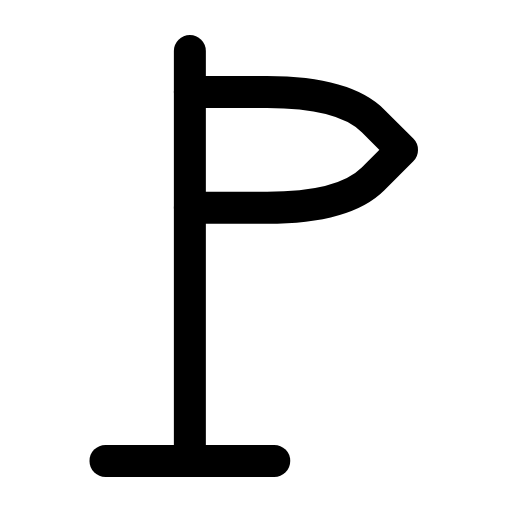
t = 0.00 s
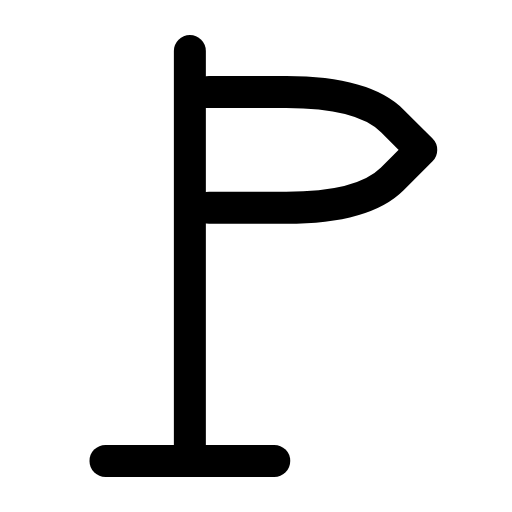
t = 0.27 s
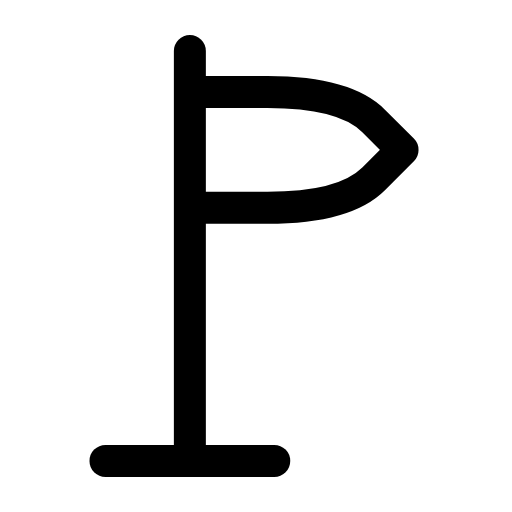
t = 0.54 s
t = 0.78 s: frame unchanged from t = 0.00 s, image omitted
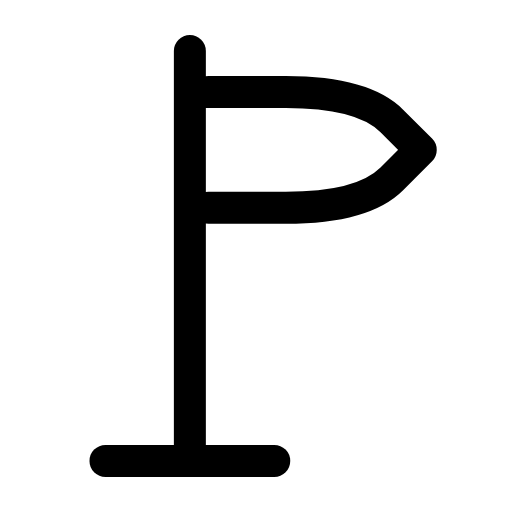
t = 1.08 s
t = 1.32 s: frame unchanged from t = 0.54 s, image omitted

The animated SVG that drew these frames (rendered in a browser with its animation timeline set to each time). Animation: 1 SMIL element (animateTransform=1); one cycle of 1.60 s, repeats indefinitely.

<svg xmlns="http://www.w3.org/2000/svg" width="24" height="24" viewBox="0 0 24 24" fill="none"><g transform="translate(-4.66 -1.56) scale(1.13)"><line stroke="currentColor" stroke-width="1.327" stroke-linecap="round" stroke-linejoin="round" fill="none" x1="12" y1="3.5" x2="12" y2="20.5"></line><line stroke="currentColor" stroke-width="1.327" stroke-linecap="round" stroke-linejoin="round" fill="none" x1="8.5" y1="20.5" x2="15.5" y2="20.5"></line><g><animateTransform attributeName="transform" type="translate" values="0 0;0.8 0;0 0;0 0;0.8 0;0 0;0 0" keyTimes="0;0.225;0.45;0.6;0.75;0.9;1" dur="1.6s" repeatCount="indefinite" calcMode="spline" keySplines="0.16 1 0.3 1;0.16 1 0.3 1;0.16 1 0.3 1;0.16 1 0.3 1;0.16 1 0.3 1;0.16 1 0.3 1"/><path stroke="currentColor" stroke-width="1.327" stroke-linecap="round" stroke-linejoin="round" fill="none" d="M12 5.2L15.2 5.2Q18.4 5.2 19.6 6.4L20.8 7.6L19.6 8.8Q18.4 10 15.2 10L12 10"></path></g></g></svg>
